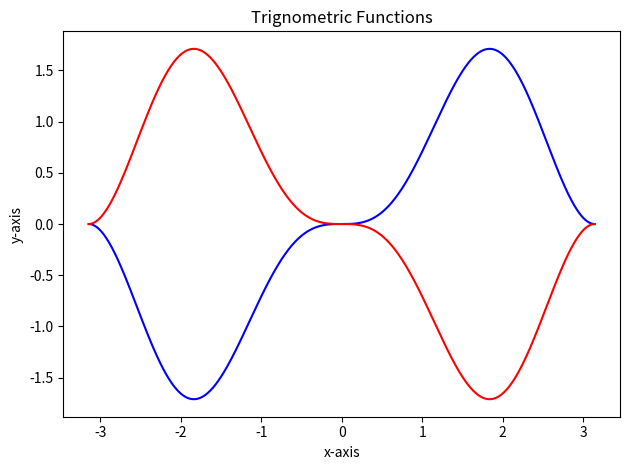

Write the Python code that produced this figure.
# question 1
from matplotlib import pyplot as plt
import numpy as np

x = np.linspace(-np.pi, np.pi, 1000)    
f = x * (np.sin(x)**2)
g = -x * (np.sin(x)**2)

plt.title('Trignometric Functions')
plt.plot(x, f, 'b', label=r'$x\sin(x)^2$')
plt.plot(x, g, 'r', label=r'$x\sin^2(x)$')
plt.xlabel('x-axis')
plt.ylabel('y-axis')
plt.tight_layout()
plt.show()
